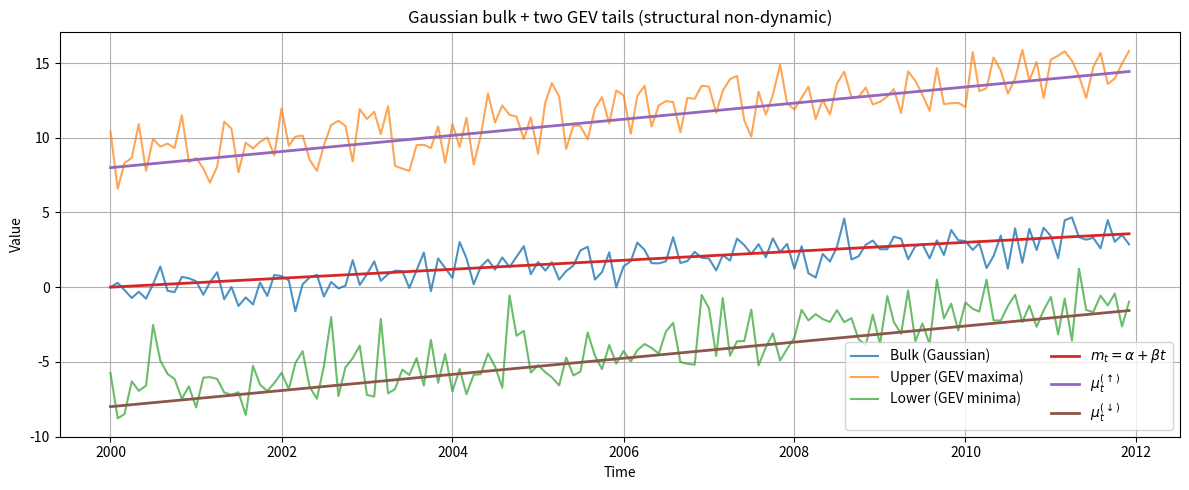

Write the Python code that produced this figure.
# %% triple_time_series_structural.py
from __future__ import annotations

import numpy as np
import pandas as pd
import matplotlib.pyplot as plt
from dataclasses import dataclass, field
from datetime import datetime
from dateutil.relativedelta import relativedelta
from typing import Optional, Dict, Tuple

from scipy.stats import genextreme, norm
from scipy.optimize import minimize


def _advance_date(d: datetime, freq: str) -> datetime:
    if freq == "M":
        return d + relativedelta(months=+1)
    if freq == "Q":
        return d + relativedelta(months=+3)
    if freq == "Y":
        return d + relativedelta(years=+1)
    raise ValueError("freq must be one of {'M','Q','Y'}")


@dataclass
class TripleTimeSeries:
    """
    Structural Non-Dynamic Model:

      m_t = alpha + beta * t
      bulk:   \bar S_t ~ N(m_t, sigma_GA^2)

      mu_up_t   = m_t + (delta0_up + delta1_up * t)
      mu_down_t = m_t + (delta0_down + delta1_down * t)

      upper:  S_up_t      ~ GEV(mu_up_t,   sigma_up,   xi_up)           (maxima)
      lower:  -S_down_t   ~ GEV(mu_down_t, sigma_down, xi_down)  (sign-flip minima)

    SciPy's genextreme uses shape `c = -xi` for GEV maxima.
    """

    # --- time & calendar ---
    T: int = 180
    t0: float = 0.0
    dt: float = 1.0
    start_date: datetime = datetime(1990, 1, 1)
    freq: str = "M"

    # --- parameters (truth for simulation) ---
    alpha: float = 0.0
    beta: float = 0.02
    sigma_GA: float = 1.3

    sigma_up: float = 2.4
    xi_up: float = -0.25
    delta0_up: float = 6.0
    delta1_up: float = 0.015

    sigma_down: float = 2.0
    xi_down: float = -0.07
    delta0_down: float = -3.0
    delta1_down: float = 0.02

    # --- RNG ---
    seed: Optional[int] = 123

    # --- internal ---
    rng: np.random.Generator = field(init=False, repr=False)
    df_: Optional[pd.DataFrame] = field(default=None, init=False, repr=False)

    def __post_init__(self):
        self.rng = np.random.default_rng(self.seed)

    # -------------------------------------------------------------------------
    # Simulation
    # -------------------------------------------------------------------------
    def simulate(self) -> pd.DataFrame:
        """Simulate Gaussian bulk + two GEV tails according to the model."""
        T = int(self.T)
        t = self.t0 + self.dt * np.arange(T, dtype=float)

        # Linear predictors
        m_t = self.alpha + self.beta * t
        mu_up_t = m_t + (self.delta0_up + self.delta1_up * t)
        mu_dn_t = m_t + (self.delta0_down + self.delta1_down * t)

        # Observations
        bulk = self.rng.normal(loc=m_t, scale=self.sigma_GA, size=T)

        c_up = -self.xi_up
        upper = genextreme.rvs(c_up, loc=mu_up_t, scale=self.sigma_up,
                               random_state=self.rng, size=T)

        c_dn = -self.xi_down
        Z = genextreme.rvs(c_dn, loc=mu_dn_t, scale=self.sigma_down,
                           random_state=self.rng, size=T)
        lower = -Z

        # Build date index
        dates, d = [], self.start_date
        for _ in range(T):
            dates.append(d)
            d = _advance_date(d, self.freq)

        df = pd.DataFrame({
            "t": t,
            "m_t": m_t,
            "mu_up_t": mu_up_t,
            "mu_down_t": mu_dn_t,
            "bulk_obs": bulk,
            "upper_obs": upper,
            "lower_obs": lower
        }, index=pd.Index(dates, name="date"))

        self.df_ = df
        return df

    # -------------------------------------------------------------------------
    # Joint log-likelihood
    # -------------------------------------------------------------------------
    @staticmethod
    def _gev_logpdf(y: np.ndarray, mu: np.ndarray, sigma: float, xi: float) -> np.ndarray:
        """
        Log-pdf of GEV maxima (SciPy parameterization: c = -xi).
        y ~ GEV(mu, sigma, xi)  <=>  genextreme(c=-xi, loc=mu, scale=sigma)
        """
        if sigma <= 0:
            return np.full_like(y, -np.inf, dtype=float)
        c = -xi
        return genextreme.logpdf(y, c, loc=mu, scale=sigma)

    def loglik(self, theta: Dict[str, float]) -> float:
        """
        Joint log-likelihood:
          L = Π_t  N(bulk_t | m_t, sigma_GA^2)
                    * GEV(upper_t | mu_up_t, sigma_up, xi_up)
                    * GEV(-lower_t | mu_down_t, sigma_down, xi_down)
        where
          m_t = alpha + beta t
          mu_up_t   = m_t + delta0_up   + delta1_up   t
          mu_down_t = m_t + delta0_down + delta1_down t
        """
        if self.df_ is None:
            raise RuntimeError("simulate() first (or set df_ externally).")

        df = self.df_
        t = df["t"].to_numpy()

        # unpack theta
        alpha = theta["alpha"]; beta = theta["beta"]; sigma_GA = theta["sigma_GA"]
        delta0_up = theta["delta0_up"]; delta1_up = theta["delta1_up"]
        sigma_up = theta["sigma_up"]; xi_up = theta["xi_up"]
        delta0_dn = theta["delta0_dn"]; delta1_dn = theta["delta1_dn"]
        sigma_down = theta["sigma_down"]; xi_down = theta["xi_down"]

        # linear predictors
        m_t = alpha + beta * t
        mu_up_t = m_t + (delta0_up + delta1_up * t)
        mu_dn_t = m_t + (delta0_dn + delta1_dn * t)

        # components
        ll_bulk = norm.logpdf(df["bulk_obs"].values, loc=m_t, scale=sigma_GA).sum()
        ll_up = self._gev_logpdf(df["upper_obs"].values, mu_up_t, sigma_up, xi_up).sum()
        ll_dn = self._gev_logpdf(-df["lower_obs"].values, mu_dn_t, sigma_down, xi_down).sum()

        return float(ll_bulk + ll_up + ll_dn)

    # -------------------------------------------------------------------------
    # MLE convenience (optional)
    # -------------------------------------------------------------------------
    def fit_mle(
        self,
        init: Optional[Dict[str, float]] = None,
        bounds: Optional[Dict[str, Tuple[float, float]]] = None,
        options: Optional[Dict] = None
    ) -> Dict[str, float]:
        """
        Maximize the joint log-likelihood over θ (Gaussian + two GEVs).
        Returns MLE dict.

        For stability:
          - enforce sigma_* > 0 via bounds
          - xi can be free, but watch for support violations in practice
        """
        if self.df_ is None:
            raise RuntimeError("simulate() first.")

        # default init at (near) truth
        init = init or {
            "alpha": self.alpha, "beta": self.beta, "sigma_GA": max(self.sigma_GA, 1e-2),
            "delta0_up": self.delta0_up, "delta1_up": self.delta1_up,
            "sigma_up": max(self.sigma_up, 1e-2), "xi_up": self.xi_up,
            "delta0_dn": self.delta0_down, "delta1_dn": self.delta1_down,
            "sigma_down": max(self.sigma_down, 1e-2), "xi_down": self.xi_down
        }

        # bounds
        bnds = bounds or {
            "alpha": (-np.inf, np.inf), "beta": (-np.inf, np.inf),
            "sigma_GA": (1e-6, np.inf),
            "delta0_up": (-np.inf, np.inf), "delta1_up": (-np.inf, np.inf),
            "sigma_up": (1e-6, np.inf), "xi_up": (-1.0, 1.0),  # adjust if desired
            "delta0_dn": (-np.inf, np.inf), "delta1_dn": (-np.inf, np.inf),
            "sigma_down": (1e-6, np.inf), "xi_down": (-1.0, 1.0)
        }

        keys = list(init.keys())

        def pack(th: Dict[str, float]) -> np.ndarray:
            return np.array([th[k] for k in keys], dtype=float)

        def unpack(x: np.ndarray) -> Dict[str, float]:
            return {k: float(v) for k, v in zip(keys, x)}

        def nll(x: np.ndarray) -> float:
            th = unpack(x)
            # NOTE: genextreme already checks support; if invalid, returns -inf → nll=+inf
            ll = self.loglik(th)
            return -ll

        x0 = pack(init)
        bounds_seq = [bnds[k] for k in keys]

        res = minimize(nll, x0=x0, method="L-BFGS-B", bounds=bounds_seq, options=options)
        mle = unpack(res.x)

        mle["success"] = bool(res.success)
        mle["message"] = res.message
        mle["fun"] = float(res.fun)      # minimized negative log-lik
        mle["loglik"] = -float(res.fun)  # maximized log-lik

        return mle

    # -------------------------------------------------------------------------
    # Plots
    # -------------------------------------------------------------------------
    def plot_all(self):
        """Plot the three observed series and their latent linear predictors."""
        if self.df_ is None:
            raise RuntimeError("simulate() first.")
        df = self.df_

        fig, ax = plt.subplots(figsize=(12, 5))
        ax.plot(df.index, df["bulk_obs"],  label="Bulk (Gaussian)", alpha=0.8)
        ax.plot(df.index, df["upper_obs"], label="Upper (GEV maxima)", alpha=0.7)
        ax.plot(df.index, -df["lower_obs"], label="Lower (GEV minima)", alpha=0.7)

        ax.plot(df.index, df["m_t"],       lw=2, label=r"$m_t=\alpha+\beta t$")
        ax.plot(df.index, df["mu_up_t"],   lw=2, label=r"$\mu^{(\uparrow)}_t$")
        ax.plot(df.index, df["mu_down_t"], lw=2, label=r"$\mu^{(\downarrow)}_t$")

        ax.set_title("Gaussian bulk + two GEV tails (structural non-dynamic)")
        ax.set_xlabel("Time")
        ax.set_ylabel("Value")
        ax.grid(True)
        ax.legend(ncol=2)
        plt.tight_layout()
        plt.show()

    def plot_residuals(self):
        """Quick residual diagnostic: obs minus latent location."""
        if self.df_ is None:
            raise RuntimeError("simulate() first.")
        df = self.df_.copy()
        res_bulk = df["bulk_obs"] - df["m_t"]
        res_up = df["upper_obs"] - df["mu_up_t"]
        res_dn = (-df["lower_obs"]) - df["mu_down_t"]  # compare on -S for GEV

        fig, axes = plt.subplots(3, 1, figsize=(12, 7), sharex=True)
        axes[0].plot(df.index, res_bulk); axes[0].axhline(0, color="k", lw=1)
        axes[0].set_title("Residuals: bulk - m_t")
        axes[0].grid(True)

        axes[1].plot(df.index, res_up); axes[1].axhline(0, color="k", lw=1)
        axes[1].set_title("Residuals: upper - mu_up_t")
        axes[1].grid(True)

        axes[2].plot(df.index, res_dn); axes[2].axhline(0, color="k", lw=1)
        axes[2].set_title("Residuals: (-lower) - mu_down_t  (GEV scale)")
        axes[2].grid(True)

        plt.tight_layout()
        plt.show()


# ----------------------------- #
#%% Example usage
# ----------------------------- #
if __name__ == "__main__":
    sim = TripleTimeSeries(
        T=144,                        # 12 years monthly
        alpha=0.0, beta=0.025,        # bulk trend
        sigma_GA=0.9,
        sigma_up=1.3, xi_up=-0.25, delta0_up=8,  delta1_up=0.02,
        sigma_down=1.1, xi_down=-0.07, delta0_down=-8, delta1_down=0.02,
        start_date=datetime(2000, 1, 1), freq="M", seed=7
    )
    df = sim.simulate()
    print(df.head())

    # Plots
    sim.plot_all()


    #%% joint MLE (on the same data)

    alpha_init = 0.5; beta_init = 0.01; sigma_GA_init = 1.0
    delta0_up_init = 8; delta1_up_init = 0.02; sigma_up_init = 1.3; xi_up_init = -0.25
    delta0_dn_init = -8; delta1_dn_init = 0.02; sigma_down_init = 1.1; xi_down_init = -0.07

    mle = sim.fit_mle(init={
            "alpha": alpha_init, "beta": beta_init, "sigma_GA": max(sigma_GA_init, 1e-2),
            "delta0_up": delta0_up_init, "delta1_up": delta1_up_init,
            "sigma_up": max(sigma_up_init, 1e-2), "xi_up": xi_up_init,
            "delta0_dn": delta0_dn_init, "delta1_dn": delta1_dn_init,
            "sigma_down": max(sigma_down_init, 1e-2), "xi_down": xi_down_init})
    
    print("\nMLE summary:")
    for k, v in mle.items():
        if isinstance(v, float):
            print(f"  {k:>12s}: {v: .6f}")
        else:
            print(f"  {k:>12s}: {v}")

# %%
